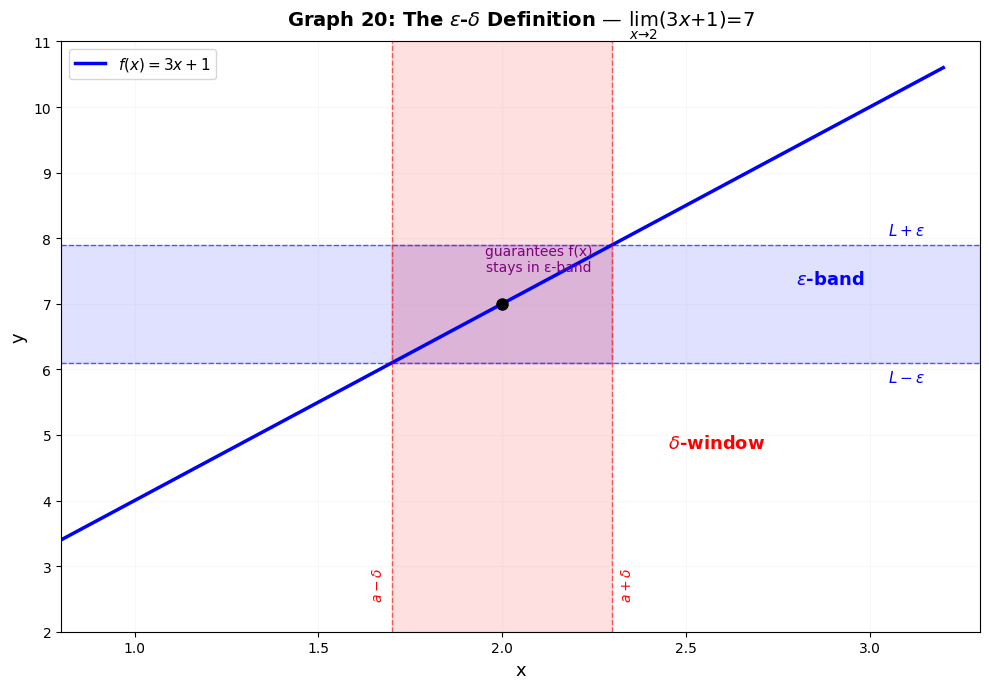

Here is the Python script that generated this plot: (Note: this script raises an exception after producing the figure.)
"""
Graphs for Sessions 20, 21, 22 — Proof Bridge.
20: ε-δ strip diagram
21: IVT bisection + secant-to-tangent
22: MVT geometry + FTC accumulation
"""

import matplotlib.pyplot as plt
import numpy as np
from matplotlib.patches import FancyArrowPatch, Rectangle
from matplotlib import rcParams

rcParams['font.family'] = 'DejaVu Sans'
rcParams['axes.unicode_minus'] = True

OUT = '/home/rlawjddn/learning/math/sessions/phase2/graphs/'


# ================================================================
# 20: ε-δ Strip Diagram — lim_{x→2} (3x+1) = 7
# ================================================================
fig, ax = plt.subplots(figsize=(10, 7))

x = np.linspace(0.8, 3.2, 400)
f = 3*x + 1
ax.plot(x, f, 'b-', linewidth=2.5, label=r'$f(x)=3x+1$')
ax.plot(2, 7, 'ko', markersize=8, zorder=5)

# ε-band (horizontal)
eps = 0.9
ax.axhspan(7-eps, 7+eps, alpha=0.12, color='blue')
ax.axhline(7+eps, color='blue', linestyle='--', linewidth=1, alpha=0.6)
ax.axhline(7-eps, color='blue', linestyle='--', linewidth=1, alpha=0.6)
ax.text(3.05, 7+eps+0.1, r'$L+\varepsilon$', fontsize=11, color='blue', va='bottom')
ax.text(3.05, 7-eps-0.1, r'$L-\varepsilon$', fontsize=11, color='blue', va='top')

# δ-window (vertical)
delta = eps/3
ax.axvspan(2-delta, 2+delta, alpha=0.12, color='red')
ax.axvline(2-delta, color='red', linestyle='--', linewidth=1, alpha=0.6)
ax.axvline(2+delta, color='red', linestyle='--', linewidth=1, alpha=0.6)
ax.text(2-delta-0.02, 2.5, r'$a-\delta$', fontsize=10, color='red', ha='right', rotation=90)
ax.text(2+delta+0.02, 2.5, r'$a+\delta$', fontsize=10, color='red', ha='left', rotation=90)

# Intersection rectangle highlighted
rect = Rectangle((2-delta, 7-eps), 2*delta, 2*eps, linewidth=2, edgecolor='purple',
                  facecolor='purple', alpha=0.08, linestyle='-')
ax.add_patch(rect)

# Annotations
ax.annotate(r'$\varepsilon$-band', xy=(2.8, 7.3), fontsize=13, color='blue', fontweight='bold')
ax.annotate(r'$\delta$-window', xy=(2.45, 4.8), fontsize=13, color='red', fontweight='bold')
ax.annotate('guarantees f(x)\nstays in ε-band', xy=(2.1, 7.5), fontsize=10, color='purple',
           ha='center')

ax.set_xlabel('x', fontsize=13)
ax.set_ylabel('y', fontsize=13)
ax.set_title(r'Graph 20: The $\varepsilon$-$\delta$ Definition — $\lim_{x\to 2}(3x+1)=7$',
             fontsize=14, fontweight='bold')
ax.set_xlim(0.8, 3.3)
ax.set_ylim(2, 11)
ax.legend(fontsize=11, loc='upper left')
ax.grid(alpha=0.08)

plt.tight_layout()
plt.savefig(OUT + '20-epsilon-delta-strip.png', dpi=180, bbox_inches='tight')
plt.close()
print("20 done")


# ================================================================
# 21a: IVT Bisection
# ================================================================
fig, axes = plt.subplots(1, 2, figsize=(18, 6))

x = np.linspace(-0.2, 3.2, 300)

# Left: IVT statement
ax = axes[0]
f = x**3 - 3*x + 1
ax.plot(x, f, 'b-', linewidth=2.5)
ax.axhline(0, color='gray', linewidth=0.8)
ax.plot(0, 1, 'ro', markersize=8, label='f(0)=1')
ax.plot(1, -1, 'go', markersize=8, label='f(1)=−1')
# Show crossing
ax.annotate('f(c)=0\nfor some c', xy=(0.35, 0), xytext=(1.8, 1.5),
           arrowprops=dict(arrowstyle='->', color='darkred', lw=2),
           fontsize=12, color='darkred', fontweight='bold')
ax.axhline(0.5, color='orange', linestyle=':', alpha=0.5)
ax.set_title('IVT: Continuous on [0,1]\nf(0)=1, f(1)=−1 ⇒ ∃c: f(c)=0', fontsize=12, fontweight='bold')
ax.legend(fontsize=10)
ax.grid(alpha=0.08)

# Right: Bisection steps
ax = axes[1]
# Show intervals shrinking
intervals = [(0, 1), (0, 0.5), (0.25, 0.5), (0.25, 0.375), (0.3125, 0.375)]
colors = ['blue', 'green', 'orange', 'red', 'purple']
y_positions = [4, 3, 2, 1, 0]
for i, ((a_i, b_i), c, y) in enumerate(zip(intervals, colors, y_positions)):
    ax.plot([a_i, b_i], [y, y], '-', color=c, linewidth=4, alpha=0.7)
    mid = (a_i + b_i)/2
    ax.plot(mid, y, 'o', color=c, markersize=8, zorder=5)
    ax.text(b_i+0.03, y, f'[{a_i}, {b_i}]', fontsize=9, va='center', color=c)

ax.set_title('Bisection Method:\nInterval halves each step', fontsize=12, fontweight='bold')
ax.set_xlim(-0.1, 1.5)
ax.set_ylim(-1, 5.5)
ax.set_xlabel('x')
ax.set_yticks([])
ax.grid(alpha=0.08, axis='x')

fig.suptitle('Graph 21a: Intermediate Value Theorem & Bisection Method',
             fontsize=14, fontweight='bold', y=1.02)
plt.tight_layout()
plt.savefig(OUT + '21-ivt-bisection.png', dpi=180, bbox_inches='tight')
plt.close()
print("21a done")


# ================================================================
# 21b: Secant to Tangent
# ================================================================
fig, axes = plt.subplots(1, 3, figsize=(18, 5.5))

def make_secant_tangent(ax, a, h, title):
    x = np.linspace(a-2, a+2, 300)
    f = lambda x: (x-2)**3 + 2*(x-2) + 3  # shifted cubic
    y = f(x)
    ax.plot(x, y, 'b-', linewidth=2)
    
    # Secant
    ax.plot([a, a+h], [f(a), f(a+h)], 'orange', linewidth=2.5, alpha=0.8, label='secant')
    ax.plot(a, f(a), 'ro', markersize=8, zorder=5)
    ax.plot(a+h, f(a+h), 'ro', markersize=8, zorder=5)
    
    # Tangent (true derivative)
    df_a = 3*(a-2)**2 + 2  # f'(a)
    x_tan = np.linspace(a-1.2, a+1.2, 100)
    ax.plot(x_tan, f(a) + df_a*(x_tan-a), 'r--', linewidth=2, alpha=0.7, label='tangent')
    
    ax.set_title(title, fontsize=12, fontweight='bold')
    ax.legend(fontsize=9)
    ax.grid(alpha=0.08)

make_secant_tangent(axes[0], 2, 1.5, 'Step 1: h=1.5\nSecant ≠ Tangent')
make_secant_tangent(axes[1], 2, 0.6, 'Step 2: h=0.6\nSecant gets closer')
make_secant_tangent(axes[2], 2, 0.15, 'Step 3: h→0\nSecant → Tangent (red)')

fig.suptitle(r'Graph 21b: Derivative as Limit of Secant Slopes — $f\'(a)=\lim_{h\to 0}\frac{f(a+h)-f(a)}{h}$',
             fontsize=13, fontweight='bold', y=1.02)
plt.tight_layout()
plt.savefig(OUT + '21-secant-to-tangent.png', dpi=180, bbox_inches='tight')
plt.close()
print("21b done")


# ================================================================
# 22a: MVT Geometry
# ================================================================
fig, ax = plt.subplots(figsize=(10, 7))

x = np.linspace(-0.5, 4.5, 400)
f = lambda x: 0.3*(x-2)**3 + 0.5*(x-2)**2 + 0.3*x + 1.5
y = f(x)
ax.plot(x, y, 'b-', linewidth=2.5, label=r'$f(x)$')

a, b = 0.5, 4.0
fa, fb = f(a), f(b)
secant_slope = (fb - fa)/(b - a)

# Secant line
x_sec = np.linspace(a-0.2, b+0.2, 50)
ax.plot(x_sec, fa + secant_slope*(x_sec-a), 'orange', linewidth=2.5, alpha=0.8, 
        label=f'secant (slope={secant_slope:.2f})')
ax.plot([a, b], [fa, fb], 'o', color='orange', markersize=10, zorder=5)

# Tangent at c (approximately where f'=secant_slope)
c = 2.35  # approximate
fc = f(c)
df_c = 0.9*(c-2)**2 + (c-2) + 0.3  # f'(c)
x_tan = np.linspace(c-1.2, c+1.2, 80)
ax.plot(x_tan, fc + secant_slope*(x_tan-c), 'r--', linewidth=2.5, alpha=0.8,
        label=fr'tangent at $c\approx{c:.2f}$')
ax.plot(c, fc, 'ro', markersize=12, zorder=5)

# Dashed vertical projection
ax.plot([c, c], [0, fc], 'gray', linestyle=':', alpha=0.4)
ax.plot([a, a], [0, fa], 'gray', linestyle=':', alpha=0.3)
ax.plot([b, b], [0, fb], 'gray', linestyle=':', alpha=0.3)

ax.set_xlabel('x', fontsize=13)
ax.set_ylabel('y', fontsize=13)
ax.set_title(r'Graph 22a: Mean Value Theorem — $f\'(c)=\frac{f(b)-f(a)}{b-a}$',
             fontsize=14, fontweight='bold')
ax.legend(fontsize=11, loc='upper left')
ax.grid(alpha=0.08)

plt.tight_layout()
plt.savefig(OUT + '22-mvt-geometry.png', dpi=180, bbox_inches='tight')
plt.close()
print("22a done")


# ================================================================
# 22b: FTC Accumulation
# ================================================================
fig, axes = plt.subplots(1, 2, figsize=(18, 6))

# Left: f(t) and area under it
ax = axes[0]
t = np.linspace(0, 5, 300)
f_vals = 1 + 0.3*t + 0.2*np.sin(2*t)
ax.plot(t, f_vals, 'r-', linewidth=2.5, label=r'$f(t)$')
# Shade area from 0 to 3
t_shade = np.linspace(0, 3, 100)
ax.fill_between(t_shade, 0, 1 + 0.3*t_shade + 0.2*np.sin(2*t_shade), 
                 alpha=0.3, color='blue', label=r'$A(3)=\int_0^3 f(t)dt$')
ax.axvline(3, color='blue', linestyle='--', alpha=0.5)
ax.set_title(r'$f(t)$ — the curve being integrated', fontsize=12, fontweight='bold')
ax.set_xlabel('t')
ax.legend(fontsize=10)
ax.grid(alpha=0.08)

# Right: A(x) = ∫_0^x f(t)dt and its derivative
ax = axes[1]
# Approximate A(x) numerically using cumulative Riemann sum
dt = 5/300
A_exact = np.cumsum(f_vals) * dt
ax.plot(t, A_exact, 'b-', linewidth=2.5, label=r'$A(x)=\int_0^x f(t)dt$')
# Tangent at x=3
idx3 = int(3/dt)
slope3 = f_vals[idx3]
x_tan = np.linspace(2, 4, 60)
ax.plot(x_tan, A_exact[idx3] + slope3*(x_tan-3), 'r--', linewidth=2, alpha=0.8,
        label=fr'$A\'(3)=f(3)\approx{slope3:.2f}$')
ax.plot(3, A_exact[idx3], 'ro', markersize=8, zorder=5)
ax.set_title(r'$A(x)$ — the accumulation function', fontsize=12, fontweight='bold')
ax.set_xlabel('x')
ax.legend(fontsize=10)
ax.grid(alpha=0.08)

fig.suptitle(r'Graph 22b: FTC Part 1 — $\frac{d}{dx}\int_a^x f(t)dt = f(x)$',
             fontsize=14, fontweight='bold', y=1.02)
plt.tight_layout()
plt.savefig(OUT + '22-ftc-accumulation.png', dpi=180, bbox_inches='tight')
plt.close()
print("22b done")

print("\n=== SESSIONS 20-22 GRAPHS DONE ===")
